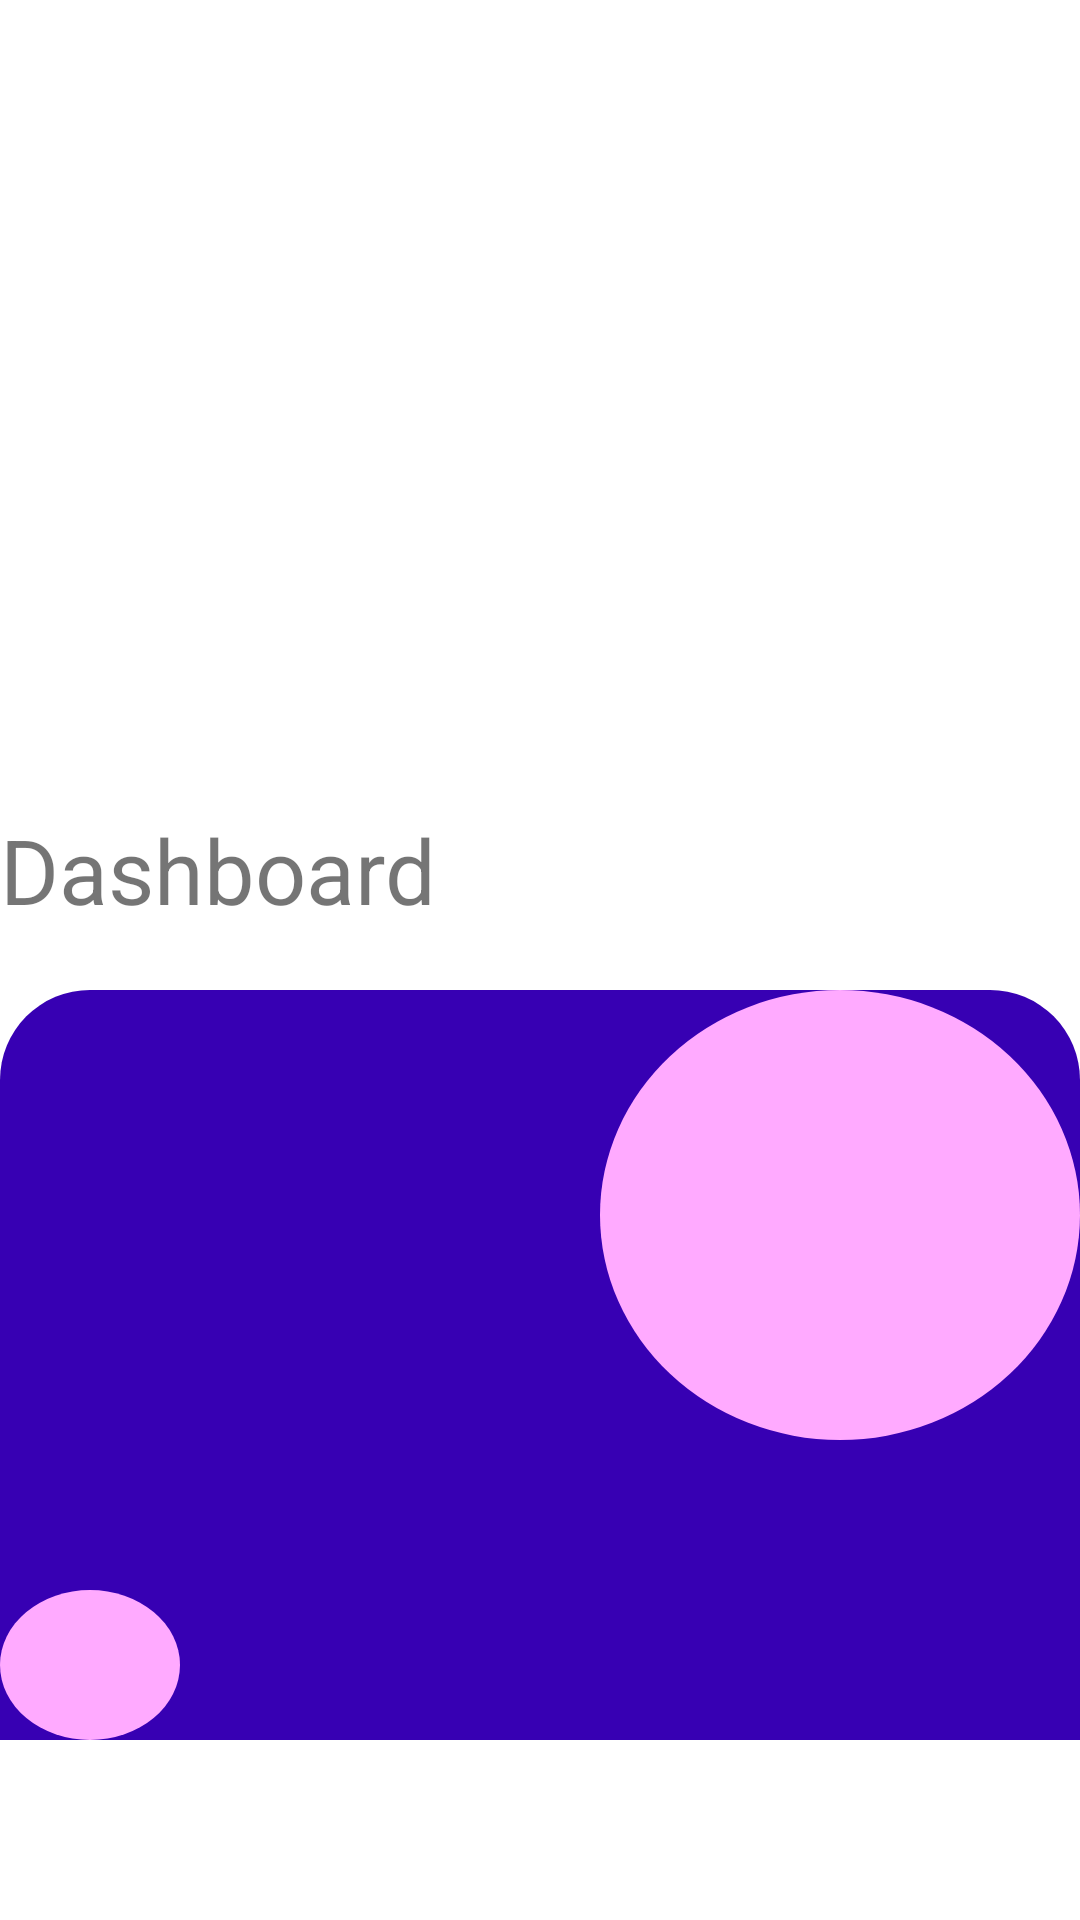

Android layout source for this screen:
<!-- AndroidManifest.xml: application theme Theme.Week14_NavigationCmp_BtmDrwr_Demo -->
<!-- res/layout/fragment_dashboard.xml -->
<?xml version="1.0" encoding="utf-8"?>
<androidx.constraintlayout.widget.ConstraintLayout xmlns:android="http://schemas.android.com/apk/res/android"
    xmlns:app="http://schemas.android.com/apk/res-auto"
    xmlns:tools="http://schemas.android.com/tools"
    android:id="@+id/frameLayout"
    android:layout_width="match_parent"
    android:layout_height="match_parent"
    tools:context=".DashboardFragment">

    
    <TextView
        android:id="@+id/textView"
        android:layout_width="match_parent"
        android:layout_height="wrap_content"
        android:text="Dashboard"
        android:textSize="30sp"
        app:layout_constraintBottom_toBottomOf="@id/textView1"
        app:layout_constraintEnd_toEndOf="parent"
        app:layout_constraintStart_toStartOf="parent"
        app:layout_constraintTop_toTopOf="parent" />

    <TextView
        android:id="@+id/textView1"
        android:layout_width="match_parent"
        android:layout_height="250dp"
        android:background="@drawable/fragment_bg_shapes1"
        app:layout_constraintBottom_toBottomOf="parent"
        app:layout_constraintEnd_toEndOf="parent"
        app:layout_constraintStart_toStartOf="parent"
        app:layout_constraintTop_toTopOf="@id/textView" />
</androidx.constraintlayout.widget.ConstraintLayout>
<!-- resources referenced by this layout -->
<resources>
  <!-- drawable fragment_bg_shapes1 (drawable) -->
  <?xml version="1.0" encoding="utf-8"?>
  <layer-list xmlns:android="http://schemas.android.com/apk/res/android">
  <item>
  <shape android:shape="rectangle">
      <solid android:color="@color/design_default_color_primary_dark"/>
      <corners android:topLeftRadius="30dp" android:topRightRadius="30dp"/>
  </shape>
  </item>
      <item android:bottom="100dp" android:left="200dp">
          <shape android:shape="oval">
              <solid android:color="#FAF"/>
          </shape>
      </item>
      <item android:top="200dp" android:right="300dp">
          <shape android:shape="oval">
              <solid android:color="#FAF"/>
          </shape>
      </item>
  </layer-list>
  <style name="Theme.Week14_NavigationCmp_BtmDrwr_Demo" parent="Theme.MaterialComponents.DayNight.DarkActionBar">
          
          <item name="colorPrimary">@color/purple_500</item>
          <item name="colorPrimaryVariant">@color/purple_700</item>
          <item name="colorOnPrimary">@color/white</item>
          
          <item name="colorSecondary">@color/teal_200</item>
          <item name="colorSecondaryVariant">@color/teal_700</item>
          <item name="colorOnSecondary">@color/black</item>
          
          <item name="android:statusBarColor">?attr/colorPrimaryVariant</item>
          
      </style>
  <!-- not gathered from this repository: default colours our renderer supplied (Android Studio template values) -->
  <color name="purple_500">#FF6200EE</color>
  <color name="purple_700">#FF3700B3</color>
  <color name="teal_200">#FF03DAC5</color>
  <color name="teal_700">#FF018786</color>
  <color name="black">#FF000000</color>
  <color name="white">#FFFFFFFF</color>
</resources>
